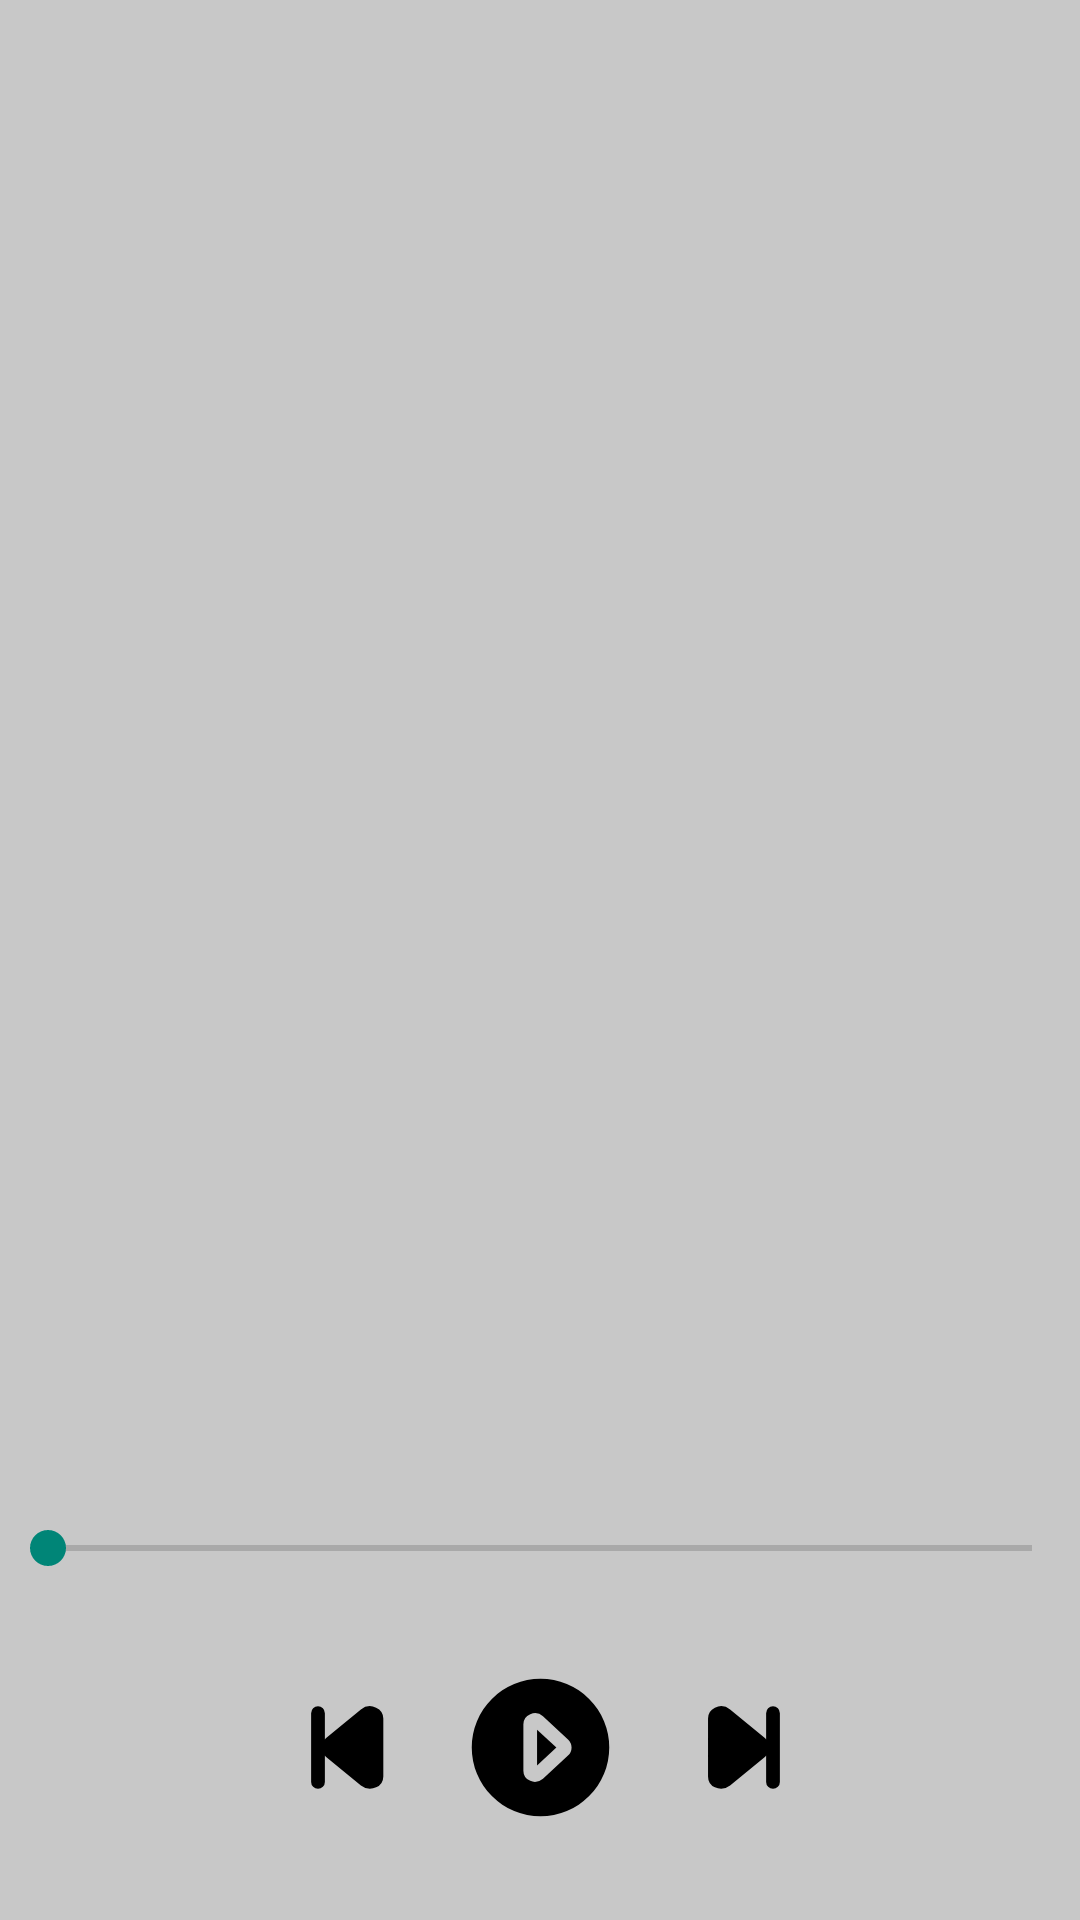

Reconstruct the res/layout file that produces this screen, plus the resources it refers to.
<!-- AndroidManifest.xml: application theme Theme.SummerProject -->
<!-- res/layout/activity_musix.xml -->
<?xml version="1.0" encoding="utf-8"?>
<androidx.constraintlayout.widget.ConstraintLayout xmlns:android="http://schemas.android.com/apk/res/android"
    xmlns:app="http://schemas.android.com/apk/res-auto"
    xmlns:tools="http://schemas.android.com/tools"
    android:layout_width="match_parent"
    android:layout_height="match_parent"
    android:background="#C8C8C8"
    tools:context=".Musix">

    <ImageView
        android:id="@+id/imageView"
        android:layout_width="match_parent"
        android:layout_height="236dp"
        android:layout_marginBottom="200dp"
        android:scaleType="fitCenter"
        app:layout_constraintBottom_toTopOf="@+id/imageButton"
        app:layout_constraintEnd_toEndOf="parent"
        app:layout_constraintStart_toStartOf="parent" />

    <ImageButton
        android:id="@+id/imageButton"
        android:layout_width="wrap_content"
        android:layout_height="wrap_content"
        android:layout_marginBottom="30dp"
        android:background="#00FFFFFF"
        app:layout_constraintBottom_toBottomOf="parent"
        app:layout_constraintEnd_toEndOf="parent"
        app:layout_constraintStart_toStartOf="parent"
        app:srcCompat="@drawable/ic_play" />

    <ImageButton
        android:id="@+id/imageButton2"
        android:layout_width="wrap_content"
        android:layout_height="wrap_content"
        android:layout_marginEnd="10dp"
        android:layout_marginBottom="30dp"
        android:background="#00FFFFFF"
        app:layout_constraintBottom_toBottomOf="parent"
        app:layout_constraintEnd_toStartOf="@+id/imageButton"
        app:layout_constraintHorizontal_bias="1.0"
        app:layout_constraintStart_toStartOf="parent"
        app:srcCompat="@drawable/ic_back" />

    <ImageButton
        android:id="@+id/imageButton3"
        android:layout_width="wrap_content"
        android:layout_height="wrap_content"
        android:layout_marginStart="10dp"
        android:layout_marginBottom="30dp"
        android:background="#00FFFFFF"
        app:layout_constraintBottom_toBottomOf="parent"
        app:layout_constraintEnd_toEndOf="parent"
        app:layout_constraintHorizontal_bias="0.037"
        app:layout_constraintStart_toEndOf="@+id/imageButton"
        app:srcCompat="@drawable/ic_skip" />

    <ImageButton
        android:id="@+id/imageButton4"
        android:layout_width="wrap_content"
        android:layout_height="wrap_content"
        android:layout_marginStart="10dp"
        android:layout_marginTop="10dp"
        android:background="#C3E4E4E4"
        app:layout_constraintStart_toStartOf="parent"
        app:layout_constraintTop_toTopOf="parent"
        app:srcCompat="@drawable/ic_baseline_arrow_back_ios_24" />

    <SeekBar
        android:id="@+id/seekBar"
        android:layout_width="match_parent"
        android:layout_height="wrap_content"
        android:layout_marginBottom="30dp"
        app:layout_constraintBottom_toTopOf="@+id/imageButton"
        app:layout_constraintEnd_toEndOf="parent"
        app:layout_constraintStart_toStartOf="parent" />
</androidx.constraintlayout.widget.ConstraintLayout>
<!-- resources referenced by this layout -->
<resources>
  <!-- drawable ic_back (drawable) -->
  <vector xmlns:android="http://schemas.android.com/apk/res/android"
      android:width="55dp"
      android:height="55dp"
      android:viewportWidth="24"
      android:viewportHeight="24">
    <path
        android:fillColor="#FF000000"
        android:pathData="M24,24l-24,-0l-0,-24l24,-0z"
        android:strokeAlpha="0"
        android:fillAlpha="0"/>
    <path
        android:fillColor="#FF000000"
        android:pathData="M16.45,6.2a2.1,2.1 0,0 0,-2.21 0.26l-5.1,4.21 -0.14,0.15V7a1,1 0,0 0,-2 0v10a1,1 0,0 0,2 0v-3.82l0.14,0.15 5.1,4.21a2.06,2.06 0,0 0,1.3 0.46,2.23 2.23,0 0,0 0.91,-0.2 1.76,1.76 0,0 0,1.05 -1.59V7.79a1.76,1.76 0,0 0,-1.05 -1.59z"/>
  </vector>
  <!-- drawable ic_play (drawable) -->
  <vector xmlns:android="http://schemas.android.com/apk/res/android"
      android:width="55dp"
      android:height="55dp"
      android:viewportWidth="24"
      android:viewportHeight="24">
    <path
        android:fillColor="#FF000000"
        android:pathData="M0,0h24v24h-24z"
        android:strokeAlpha="0"
        android:fillAlpha="0"/>
    <path
        android:fillColor="#FF000000"
        android:pathData="M11.5,14.6l2.81,-2.6l-2.81,-2.6l0,5.2z"/>
    <path
        android:fillColor="#FF000000"
        android:pathData="M12,2a10,10 0,1 0,10 10A10,10 0,0 0,12 2zM16,13.18l-3.64,3.37a1.74,1.74 0,0 1,-1.16 0.45,1.68 1.68,0 0,1 -0.69,-0.15 1.6,1.6 0,0 1,-1 -1.48L9.51,8.63a1.6,1.6 0,0 1,1 -1.48,1.7 1.7,0 0,1 1.85,0.3L16,10.82a1.6,1.6 0,0 1,0 2.36z"/>
  </vector>
  <!-- drawable ic_skip (drawable) -->
  <vector xmlns:android="http://schemas.android.com/apk/res/android"
      android:width="55dp"
      android:height="55dp"
      android:viewportWidth="24"
      android:viewportHeight="24">
    <path
        android:fillColor="#FF000000"
        android:pathData="M0,0h24v24h-24z"
        android:strokeAlpha="0"
        android:fillAlpha="0"/>
    <path
        android:fillColor="#FF000000"
        android:pathData="M16,6a1,1 0,0 0,-1 1v3.82l-0.14,-0.15 -5.1,-4.21a2.1,2.1 0,0 0,-2.21 -0.26,1.76 1.76,0 0,0 -1,1.59v8.42a1.76,1.76 0,0 0,1 1.59,2.23 2.23,0 0,0 0.91,0.2 2.06,2.06 0,0 0,1.3 -0.46l5.1,-4.21 0.14,-0.15V17a1,1 0,0 0,2 0V7a1,1 0,0 0,-1 -1z"/>
  </vector>
  <style name="Theme.SummerProject" parent="Theme.AppCompat.DayNight.NoActionBar">
          
          <item name="colorPrimary">@color/purple_500</item>
          <item name="colorPrimaryVariant">@color/purple_700</item>
          <item name="colorOnPrimary">@color/white</item>
          
          <item name="colorSecondary">@color/teal_200</item>
          <item name="colorSecondaryVariant">@color/teal_700</item>
          <item name="colorOnSecondary">@color/black</item>
          
          <item name="android:statusBarColor" tools:targetApi="l">?attr/colorPrimaryVariant</item>
          
      </style>
  <!-- not gathered from this repository: default colours our renderer supplied (Android Studio template values) -->
  <color name="purple_500">#FF6200EE</color>
  <color name="purple_700">#FF3700B3</color>
  <color name="teal_200">#FF03DAC5</color>
  <color name="teal_700">#FF018786</color>
  <color name="black">#FF000000</color>
  <color name="white">#FFFFFFFF</color>
</resources>
